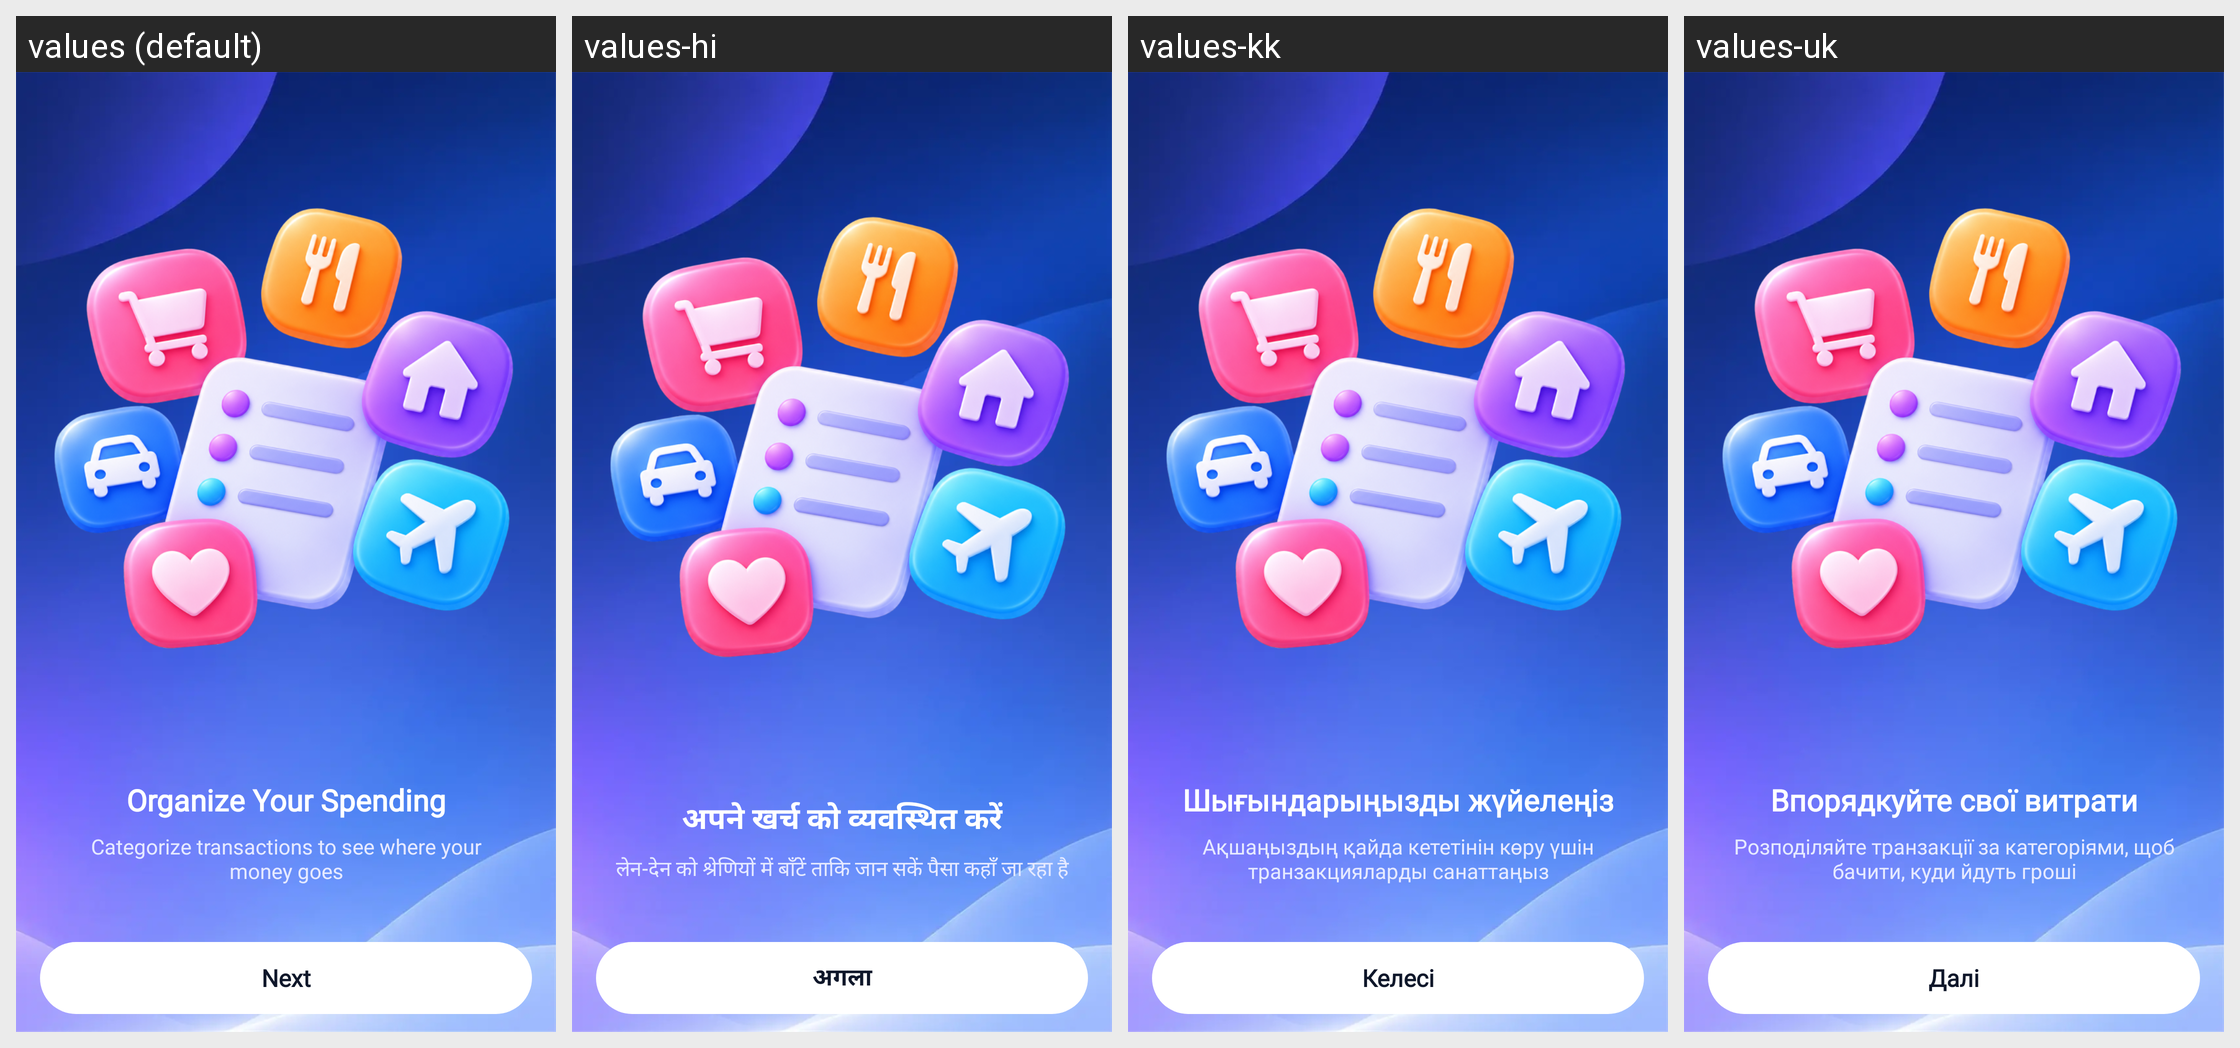

Here is an Android app screen in its default locale and in the app's own translations. Write out the translated-string differences for the strings that appear on this screen.
Android screen res/layout/fragment_intro2.xml rendered under 4 locales, left to right: values (default), values-hi, values-kk, values-uk. Device: Nexus 5 (rendered at 1080×1920; each locale shown at half size, 540×960, under a caption strip naming it); theme Theme.MyApplication.
Other locales in the repository, not shown: values-ar, values-bn, values-de, values-es, values-fr, values-in, values-ja, values-kn, values-ko, values-ml, values-mr, values-or, values-pl, values-pt, values-ru, values-ta, values-te, values-th, values-tl, values-tr, values-ur, values-vi.
Strings drawn on this screen, with the default value and each locale's value (text and hints the layout hard-codes, and strings that could not be matched under every locale, appear in the picture but are not listed):

note_continue2
  values: Organize Your Spending
  values-hi: अपने खर्च को व्यवस्थित करें
  values-kk: Шығындарыңызды жүйелеңіз
  values-uk: Впорядкуйте свої витрати

intro_slide_2_des
  values: Categorize transactions to see where your money goes
  values-hi: लेन-देन को श्रेणियों में बाँटें ताकि जान सकें पैसा कहाँ जा रहा है
  values-kk: Ақшаңыздың қайда кететінін көру үшін транзакцияларды санаттаңыз
  values-uk: Розподіляйте транзакції за категоріями, щоб бачити, куди йдуть гроші

next
  values: Next
  values-hi: अगला
  values-kk: Келесі
  values-uk: Далі
